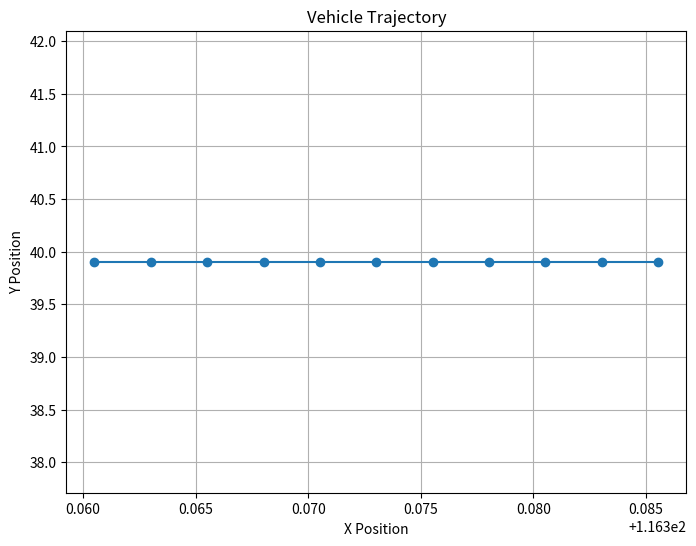

Write the Python code that produced this figure.


import math
import matplotlib.pyplot as plt
import math

# --------------------------------------计算当前位置及航向角    
time_slot = 0.1

def calculate_next_pos_theta(last_moment_pos, last_moment_theta, speed, wheel_angle, wheel_base = 2.875, time_slot = 0.1):
    speed_m_per_s = speed * 1000 / 3600

    # 如果wheel_angle等于0，表示车辆直行
    if wheel_angle == 0:
        # 计算直行的距离
        distance = speed_m_per_s * time_slot
        # 转换theta为弧度
        theta_radian = math.radians(last_moment_theta)
        dx = distance * math.sin(theta_radian)
        dy = distance * math.cos(theta_radian)
        next_theta = last_moment_theta
    else:
        # 转换wheel_angle为弧度
        wheel_angle_radian = math.radians(wheel_angle)
        # 计算以车辆为圆心的弧线半径R
        R = wheel_base / math.tan(abs(wheel_angle_radian))
        # 计算车辆实际行驶的弧长distance
        distance = speed_m_per_s * time_slot
        # 计算车辆经过的弧线对应圆心角alpha（弧度）
        alpha = distance / R
        # 计算经纬度变化
        dx = R * math.sin(alpha) if wheel_angle > 0 else -R * math.sin(alpha)
        dy = R * (1 - math.cos(alpha))
        # 计算下一时刻的theta
        next_theta = (last_moment_theta - math.degrees(alpha)) if wheel_angle > 0 else (last_moment_theta + math.degrees(alpha))
        # Ensure next_theta is within 0~360
        next_theta %= 360

    # 一个纬度上距离1km对应的角度变化
    lat_to_km = 1 / 111
    # 一个经度上距离1km对应的角度变化
    lon_to_km = 1 / (111 * math.cos(math.radians(last_moment_pos[1])))

    # 计算经纬度变化对应的角度变化
    delta_lon = dx * lat_to_km  
    delta_lat = dy * lon_to_km
    # 计算下一时刻的位置
    next_pos = [last_moment_pos[0]+delta_lon, last_moment_pos[1]+delta_lat, 0]

    return next_pos, next_theta


def plot_vehicle_trajectory(initial_pos, initial_theta, speed, wheel_angle, time_slot, num_steps):
    positions = [initial_pos]
    thetas = [initial_theta]
    
    current_pos = initial_pos
    current_theta = initial_theta
    
    for _ in range(num_steps):
        next_pos, next_theta = calculate_next_pos_theta(current_pos, current_theta, speed, wheel_angle)
        positions.append(next_pos)
        thetas.append(next_theta)
        
        current_pos = next_pos
        current_theta = next_theta
    
    x_values = [pos[0] for pos in positions]
    y_values = [pos[1] for pos in positions]
    print('positions: ', positions)
    
    plt.figure(figsize=(8, 6))
    plt.plot(x_values, y_values, marker='o')
    plt.title('Vehicle Trajectory')
    plt.xlabel('X Position')
    plt.ylabel('Y Position')
    plt.grid(True)
    plt.show()

# Example usage:
initial_position = [ 116.38553266, 39.90440998, 0 ]  # Set your initial position here
initial_angle = 270  # Set your initial angle here
vehicle_speed = 10  # Set your vehicle speed here
wheel_angle = 0  # Set your wheel angle here
time_step = 0.1  # Set your time slot here
num_iterations = 10  # Set the number of iterations/steps

plot_vehicle_trajectory(initial_position, initial_angle, vehicle_speed, wheel_angle, time_step, num_iterations)
